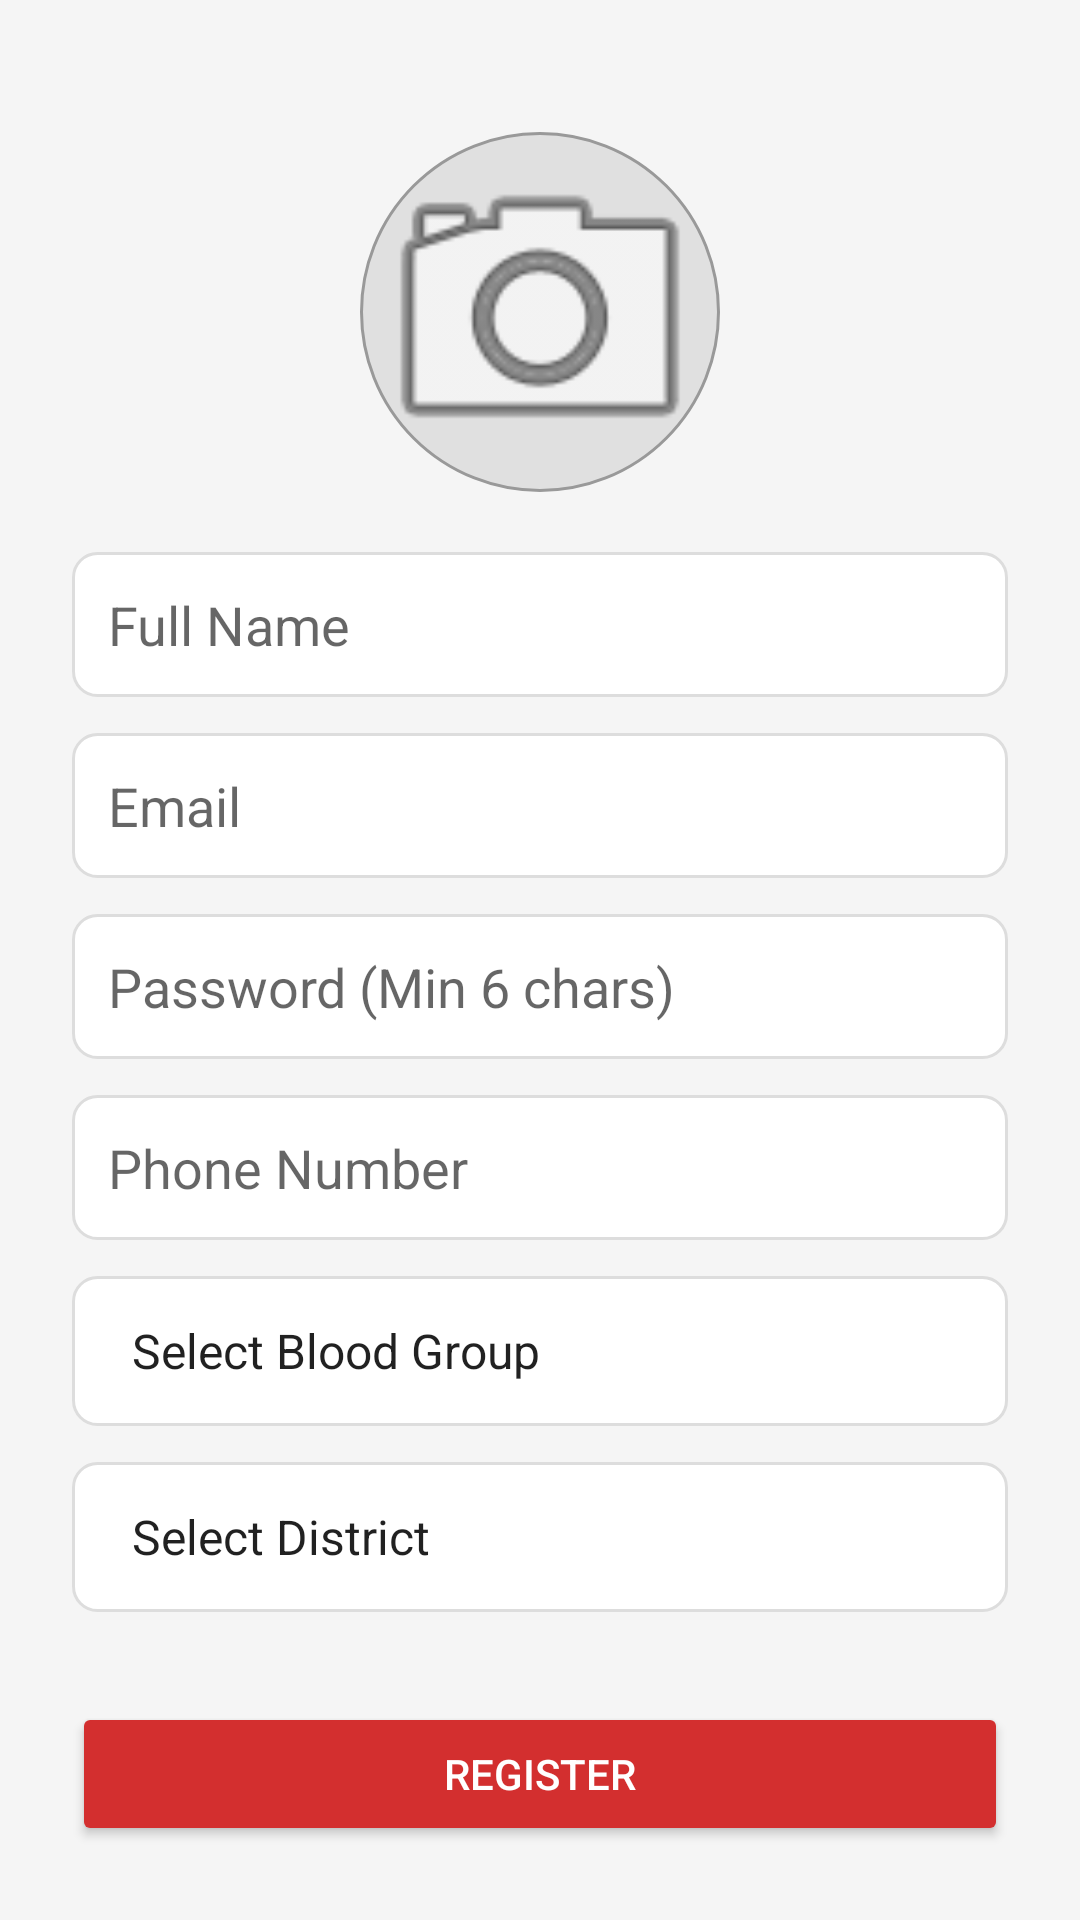

Reconstruct the res/layout file that produces this screen, plus the resources it refers to.
<!-- AndroidManifest.xml: application theme Theme.AppCompat.Light.NoActionBar -->
<!-- res/layout/activity_register.xml -->
<?xml version="1.0" encoding="utf-8"?>
<ScrollView xmlns:android="http://schemas.android.com/apk/res/android"
    xmlns:app="http://schemas.android.com/apk/res-auto"
    android:layout_width="match_parent"
    android:layout_height="match_parent"
    android:fillViewport="true"
    android:background="#F5F5F5">

    <androidx.constraintlayout.widget.ConstraintLayout
        android:layout_width="match_parent"
        android:layout_height="wrap_content"
        android:padding="24dp">

        
        <ImageView
            android:id="@+id/imgProfile"
            android:layout_width="120dp"
            android:layout_height="120dp"
            android:src="@android:drawable/ic_menu_camera"
            android:background="@drawable/circle_background"
            android:scaleType="centerCrop"
            android:layout_marginTop="20dp"
            app:layout_constraintTop_toTopOf="parent"
            app:layout_constraintStart_toStartOf="parent"
            app:layout_constraintEnd_toEndOf="parent"/>

        
        <EditText
            android:id="@+id/etName"
            android:layout_width="0dp"
            android:layout_height="wrap_content"
            android:hint="@string/hint_name"
            android:background="@drawable/edittext_background"
            android:padding="12dp"
            android:layout_marginTop="20dp"
            app:layout_constraintTop_toBottomOf="@id/imgProfile"
            app:layout_constraintStart_toStartOf="parent"
            app:layout_constraintEnd_toEndOf="parent"/>

        
        <EditText
            android:id="@+id/etEmail"
            android:layout_width="0dp"
            android:layout_height="wrap_content"
            android:hint="@string/hint_email"
            android:inputType="textEmailAddress"
            android:background="@drawable/edittext_background"
            android:padding="12dp"
            android:layout_marginTop="12dp"
            app:layout_constraintTop_toBottomOf="@id/etName"
            app:layout_constraintStart_toStartOf="parent"
            app:layout_constraintEnd_toEndOf="parent"/>

        
        <EditText
            android:id="@+id/etPassword"
            android:layout_width="0dp"
            android:layout_height="wrap_content"
            android:hint="@string/hint_password"
            android:inputType="textPassword"
            android:background="@drawable/edittext_background"
            android:padding="12dp"
            android:layout_marginTop="12dp"
            app:layout_constraintTop_toBottomOf="@id/etEmail"
            app:layout_constraintStart_toStartOf="parent"
            app:layout_constraintEnd_toEndOf="parent"/>

        
        <EditText
            android:id="@+id/etPhone"
            android:layout_width="0dp"
            android:layout_height="wrap_content"
            android:hint="@string/hint_phone"
            android:inputType="phone"
            android:maxLength="10"
            android:background="@drawable/edittext_background"
            android:padding="12dp"
            android:layout_marginTop="12dp"
            app:layout_constraintTop_toBottomOf="@id/etPassword"
            app:layout_constraintStart_toStartOf="parent"
            app:layout_constraintEnd_toEndOf="parent"/>

        
        <Spinner
            android:id="@+id/spinnerBloodGroup"
            android:layout_width="0dp"
            android:layout_height="50dp"
            android:entries="@array/blood_groups"
            android:background="@drawable/edittext_background"
            android:layout_marginTop="12dp"
            app:layout_constraintTop_toBottomOf="@id/etPhone"
            app:layout_constraintStart_toStartOf="parent"
            app:layout_constraintEnd_toEndOf="parent"/>

        
        <Spinner
            android:id="@+id/spinnerDistrict"
            android:layout_width="0dp"
            android:layout_height="50dp"
            android:entries="@array/districts"
            android:background="@drawable/edittext_background"
            android:layout_marginTop="12dp"
            app:layout_constraintTop_toBottomOf="@id/spinnerBloodGroup"
            app:layout_constraintStart_toStartOf="parent"
            app:layout_constraintEnd_toEndOf="parent"/>

        
        <Button
            android:id="@+id/btnRegister"
            android:layout_width="0dp"
            android:layout_height="wrap_content"
            android:text="@string/btn_register"
            android:backgroundTint="#D32F2F"
            android:textColor="#FFFFFF"
            android:layout_marginTop="30dp"
            app:layout_constraintTop_toBottomOf="@id/spinnerDistrict"
            app:layout_constraintStart_toStartOf="parent"
            app:layout_constraintEnd_toEndOf="parent"/>

    </androidx.constraintlayout.widget.ConstraintLayout>

</ScrollView>
<!-- resources referenced by this layout -->
<resources>
  <string-array name="blood_groups">
          <item>Select Blood Group</item>
          <item>A+</item>
          <item>A-</item>
          <item>B+</item>
          <item>B-</item>
          <item>O+</item>
          <item>O-</item>
          <item>AB+</item>
          <item>AB-</item>
      </string-array>
  <string-array name="districts">
          <item>Select District</item>
          <item>Chennai</item>
          <item>Coimbatore</item>
          <item>Madurai</item>
          <item>Salem</item>
          <item>Trichy</item>
      </string-array>
  <!-- drawable circle_background (drawable) -->
  <?xml version="1.0" encoding="utf-8"?>
  <shape xmlns:android="http://schemas.android.com/apk/res/android"
      android:shape="oval">
  
      
      <solid android:color="#E0E0E0"/>
  
      
      <stroke
          android:width="1dp"
          android:color="#999999"/>
  
  </shape>
  <!-- drawable edittext_background (drawable) -->
  <?xml version="1.0" encoding="utf-8"?>
  <shape xmlns:android="http://schemas.android.com/apk/res/android">
  
      <solid android:color="#FFFFFF"/>
  
      <corners android:radius="8dp"/>
  
      <stroke
          android:width="1dp"
          android:color="#DDDDDD"/>
  
      <padding
          android:left="12dp"
          android:top="12dp"
          android:right="12dp"
          android:bottom="12dp"/>
  
  </shape>
  <string name="btn_register">Register</string>
  <string name="hint_email">Email</string>
  <string name="hint_name">Full Name</string>
  <string name="hint_password">Password (Min 6 chars)</string>
  <string name="hint_phone">Phone Number</string>
</resources>
